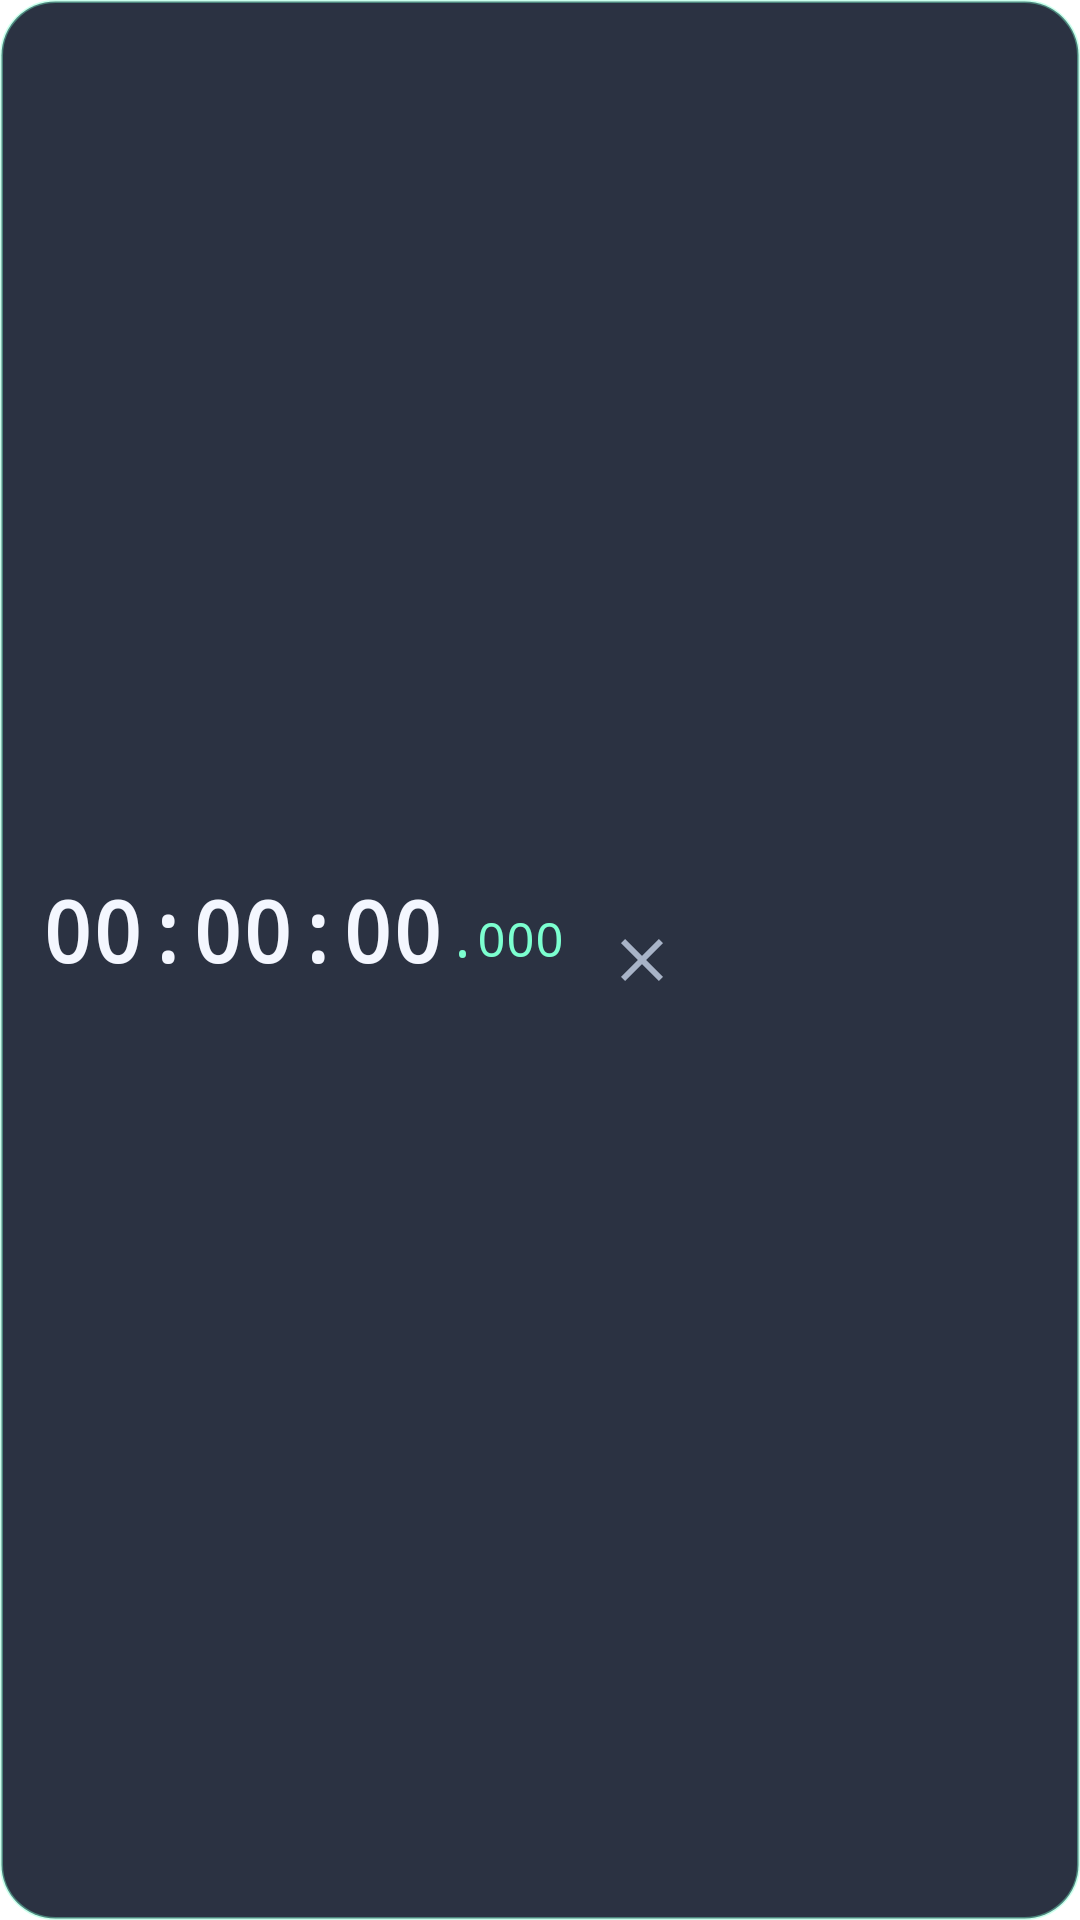

Produce the Android XML layout that renders to this screen, including the resource entries it uses.
<!-- AndroidManifest.xml: application theme Theme.SecAccu -->
<!-- res/layout/overlay_clock.xml -->
<?xml version="1.0" encoding="utf-8"?>
<LinearLayout android:gravity="center_vertical" android:orientation="horizontal" android:id="@id/overlayRoot" android:background="@drawable/overlay_bg" android:paddingTop="10.0dp" android:paddingBottom="10.0dp" android:layout_width="wrap_content" android:layout_height="wrap_content" android:paddingStart="14.0dp" android:paddingEnd="8.0dp" android:elevation="10.0dp"
  xmlns:android="http://schemas.android.com/apk/res/android">
    <LinearLayout android:orientation="vertical" android:layout_width="wrap_content" android:layout_height="wrap_content">
        <LinearLayout android:gravity="bottom" android:orientation="horizontal" android:layout_width="wrap_content" android:layout_height="wrap_content">
            <TextView android:textSize="28.0sp" android:textStyle="bold" android:textColor="#f4f7ff" android:id="@id/overlayTime" android:layout_width="wrap_content" android:layout_height="wrap_content" android:text="00:00:00" android:includeFontPadding="false" android:fontFamily="monospace" />
            <TextView android:textSize="16.0sp" android:textColor="#7cffd0" android:id="@id/overlayMillis" android:layout_width="wrap_content" android:layout_height="wrap_content" android:layout_marginBottom="2.0dp" android:text=".000" android:includeFontPadding="false" android:fontFamily="monospace" android:layout_marginStart="2.0dp" />
        </LinearLayout>
        <TextView android:textSize="11.0sp" android:textColor="#a8b3c7" android:id="@id/overlayMeta" android:layout_width="wrap_content" android:layout_height="wrap_content" android:layout_marginTop="2.0dp" />
    </LinearLayout>
    <ImageButton android:id="@id/overlayClose" android:background="@android:color/transparent" android:padding="6.0dp" android:layout_width="36.0dp" android:layout_height="36.0dp" android:src="@drawable/ic_close" android:tint="#a8b3c7" android:contentDescription="@string/close" android:layout_marginStart="8.0dp" />
</LinearLayout>
<!-- resources referenced by this layout -->
<resources>
  <!-- drawable ic_close (drawable) -->
  <?xml version="1.0" encoding="utf-8"?>
  <vector android:height="24.0dp" android:width="24.0dp" android:viewportWidth="24.0" android:viewportHeight="24.0"
    xmlns:android="http://schemas.android.com/apk/res/android">
      <path android:fillColor="#f4f7ff" android:pathData="M19,6.41L17.59,5 12,10.59 6.41,5 5,6.41 10.59,12 5,17.59 6.41,19 12,13.41 17.59,19 19,17.59 13.41,12z" />
  </vector>
  <!-- drawable overlay_bg (drawable) -->
  <?xml version="1.0" encoding="utf-8"?>
  <shape android:shape="rectangle"
    xmlns:android="http://schemas.android.com/apk/res/android">
      <solid android:color="#e6151c2e" />
      <corners android:radius="18.0dp" />
      <stroke android:width="1.0dp" android:color="#667cffd0" />
  </shape>
  <string name="close">닫기</string>
</resources>
